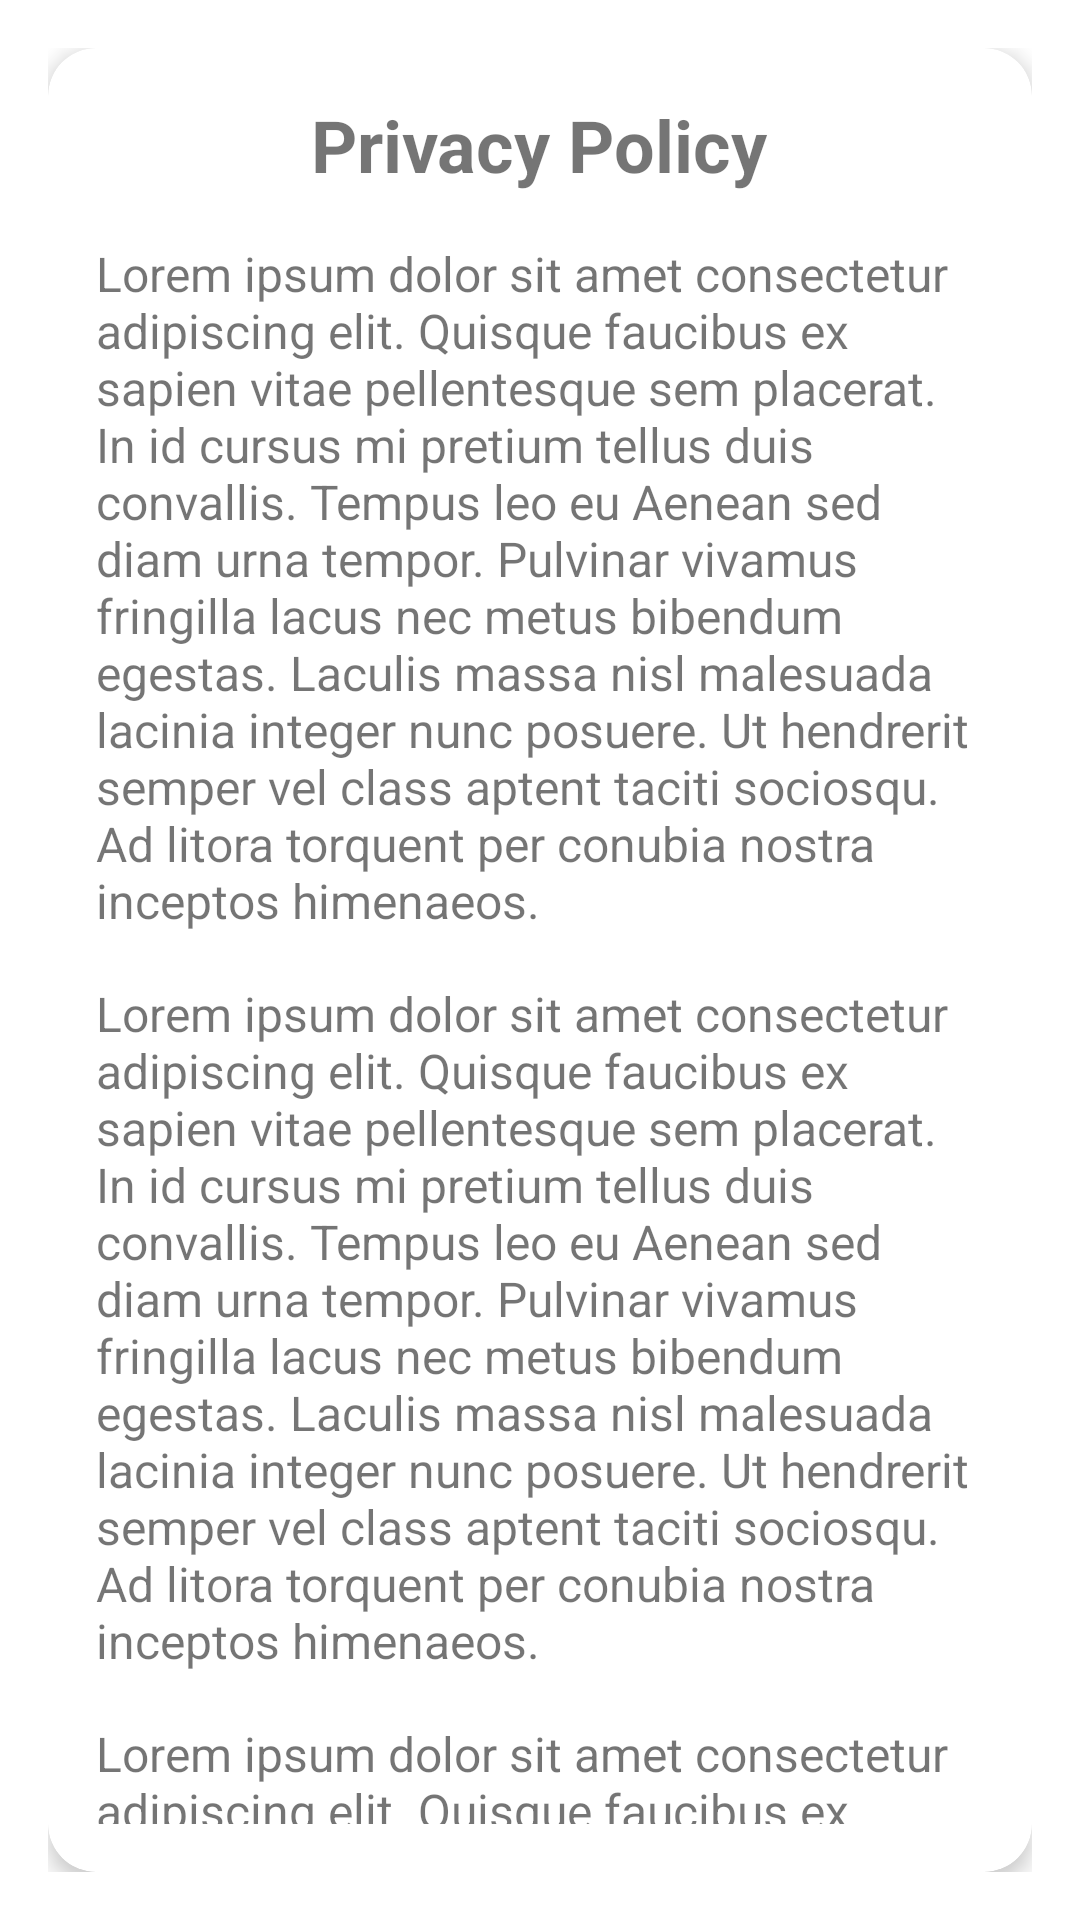

Produce the Android XML layout that renders to this screen, including the resource entries it uses.
<!-- AndroidManifest.xml: application theme Theme.MaterialComponents.DayNight.NoActionBar -->
<!-- res/layout/activity_privacy_policy.xml -->
<?xml version="1.0" encoding="utf-8"?>
<LinearLayout xmlns:android="http://schemas.android.com/apk/res/android"
    android:layout_width="match_parent"
    android:layout_height="match_parent"
    xmlns:app="http://schemas.android.com/apk/res-auto"
    android:padding="16dp">

    <androidx.cardview.widget.CardView
        android:layout_width="match_parent"
        android:layout_height="wrap_content"
        android:layout_gravity="center"
        app:cardCornerRadius="16dp"
        app:cardElevation="4dp">

        <LinearLayout
            android:layout_width="match_parent"
            android:layout_height="wrap_content"
            android:orientation="vertical"
            android:padding="16dp">

            <TextView
                android:layout_width="wrap_content"
                android:layout_height="wrap_content"
                android:text="Privacy Policy"
                android:textSize="24sp"
                android:textStyle="bold"
                android:layout_gravity="center"
                android:paddingBottom="16dp" />

            <TextView
                android:layout_width="match_parent"
                android:layout_height="wrap_content"
                android:text="Lorem ipsum dolor sit amet consectetur adipiscing elit. Quisque faucibus ex sapien vitae pellentesque sem placerat. In id cursus mi pretium tellus duis convallis. Tempus leo eu Aenean sed diam urna tempor. Pulvinar vivamus fringilla lacus nec metus bibendum egestas. Laculis massa nisl malesuada lacinia integer nunc posuere. Ut hendrerit semper vel class aptent taciti sociosqu. Ad litora torquent per conubia nostra inceptos himenaeos."
                android:textSize="16sp"
                android:paddingBottom="16dp" />

            <TextView
                android:layout_width="match_parent"
                android:layout_height="wrap_content"
                android:text="Lorem ipsum dolor sit amet consectetur adipiscing elit. Quisque faucibus ex sapien vitae pellentesque sem placerat. In id cursus mi pretium tellus duis convallis. Tempus leo eu Aenean sed diam urna tempor. Pulvinar vivamus fringilla lacus nec metus bibendum egestas. Laculis massa nisl malesuada lacinia integer nunc posuere. Ut hendrerit semper vel class aptent taciti sociosqu. Ad litora torquent per conubia nostra inceptos himenaeos."
                android:textSize="16sp"
                android:paddingBottom="16dp" />

            <TextView
                android:layout_width="match_parent"
                android:layout_height="wrap_content"
                android:text="Lorem ipsum dolor sit amet consectetur adipiscing elit. Quisque faucibus ex sapien vitae pellentesque sem placerat. In id cursus mi pretium tellus duis convallis. Tempus leo eu Aenean sed diam urna tempor. Pulvinar vivamus fringilla lacus nec metus bibendum egestas. Laculis massa nisl malesuada lacinia integer nunc posuere. Ut hendrerit semper vel class aptent taciti sociosqu. Ad litora torquent per conubia nostra inceptos himenaeos."
                android:textSize="16sp" />

            
        </LinearLayout>
    </androidx.cardview.widget.CardView>
</LinearLayout>
<!-- resources referenced by this layout -->
<resources>

</resources>
